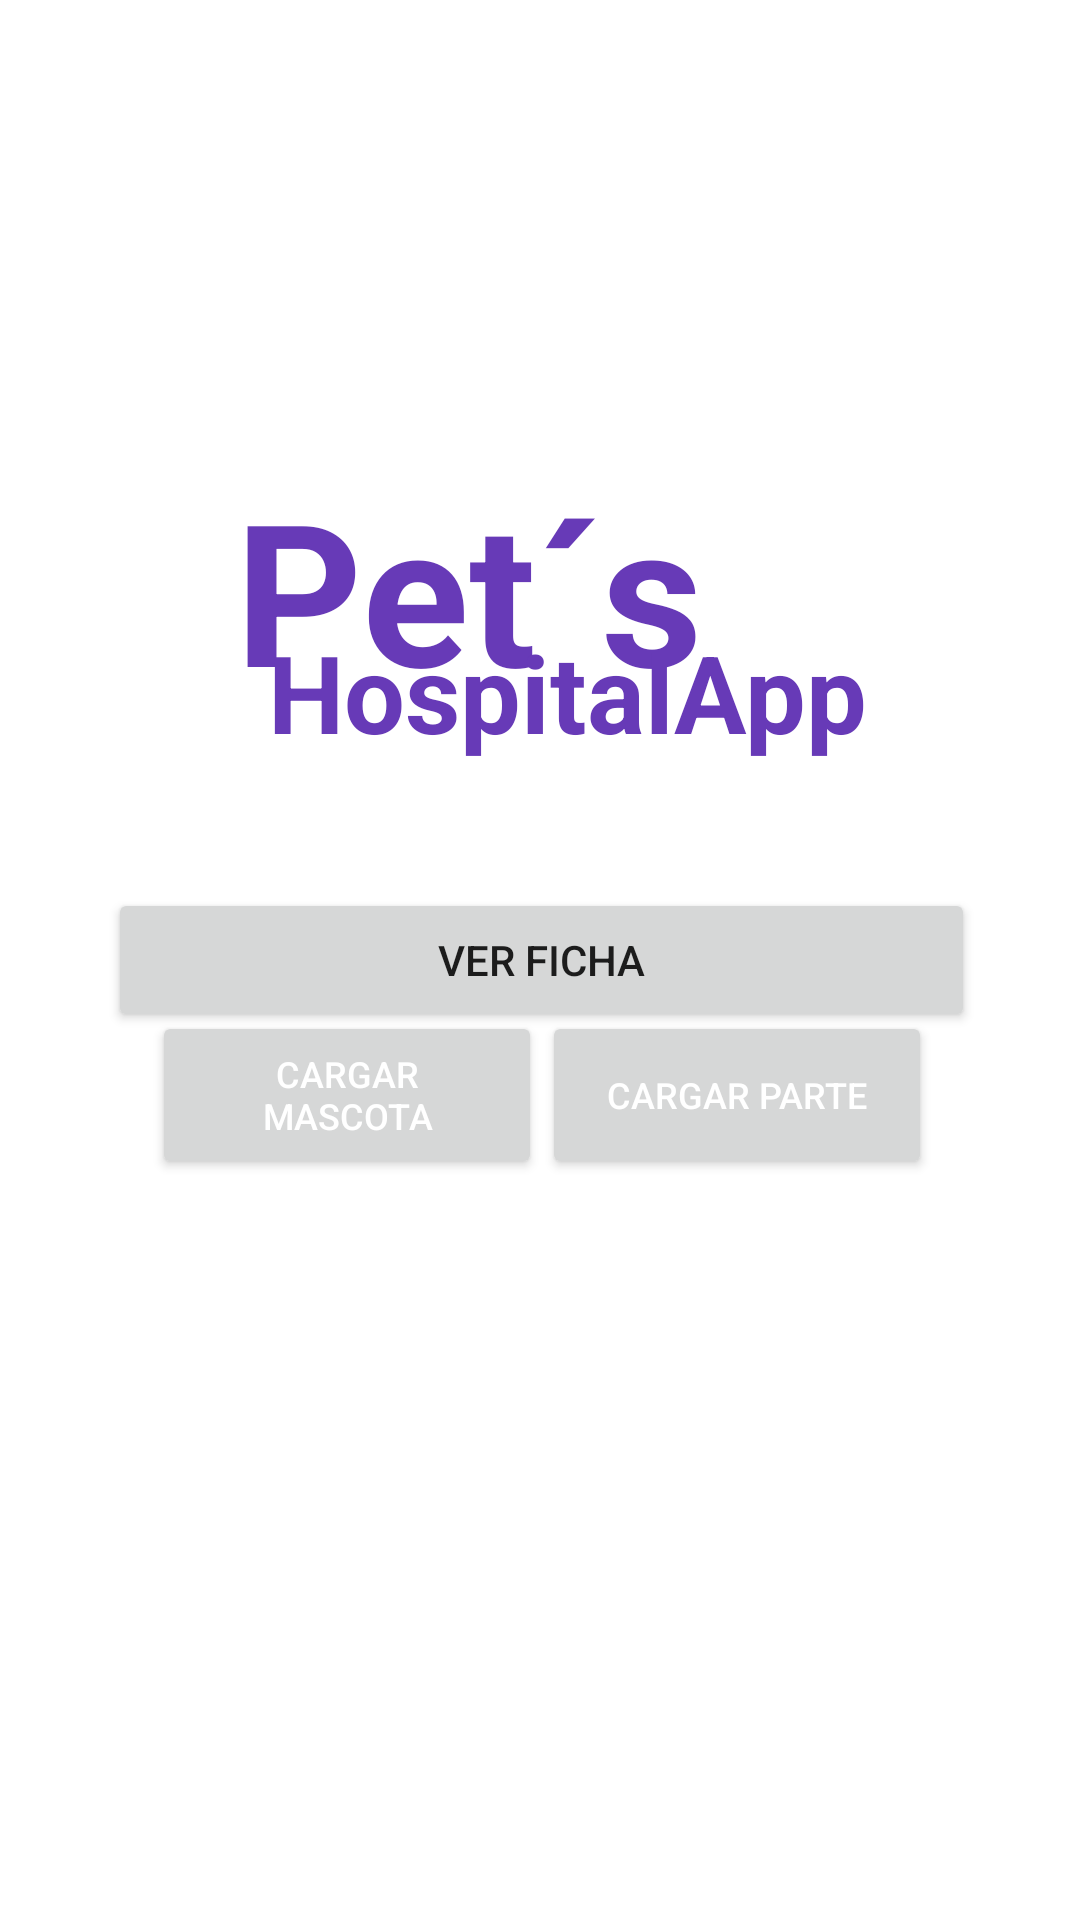

Here is an Android app screen rendered from its layout file. Give the layout XML and the strings, colors and styles it references.
<!-- AndroidManifest.xml: application theme Theme.Pethospital -->
<!-- res/layout/activity_main.xml -->
<?xml version="1.0" encoding="utf-8"?>
<androidx.constraintlayout.widget.ConstraintLayout xmlns:android="http://schemas.android.com/apk/res/android"
    xmlns:app="http://schemas.android.com/apk/res-auto"
    xmlns:tools="http://schemas.android.com/tools"
    android:layout_width="match_parent"
    android:layout_height="match_parent"
    tools:context=".MainActivity">

    <TextView
        android:layout_width="wrap_content"
        android:layout_height="wrap_content"
        android:text="Pet´s"
        android:textColor="#673AB7"
        android:textSize="66sp"
        android:textStyle="bold"
        app:layout_constraintBottom_toBottomOf="parent"
        app:layout_constraintHorizontal_bias="0.384"
        app:layout_constraintLeft_toLeftOf="parent"
        app:layout_constraintRight_toRightOf="parent"
        app:layout_constraintTop_toTopOf="parent"
        app:layout_constraintVertical_bias="0.276" />

    <TextView
        android:id="@+id/textView8"
        android:layout_width="wrap_content"
        android:layout_height="wrap_content"
        android:text="HospitalApp"
        android:textColor="#673AB7"
        android:textSize="36sp"
        android:textStyle="bold"
        app:layout_constraintBottom_toBottomOf="parent"
        app:layout_constraintHorizontal_bias="0.559"
        app:layout_constraintLeft_toLeftOf="parent"
        app:layout_constraintRight_toRightOf="parent"
        app:layout_constraintTop_toTopOf="parent"
        app:layout_constraintVertical_bias="0.349" />

    <Button
        android:id="@+id/i_b_ver"
        android:layout_width="289dp"
        android:layout_height="48dp"
        android:text="Ver Ficha"
        app:layout_constraintBottom_toBottomOf="parent"
        app:layout_constraintEnd_toEndOf="parent"
        app:layout_constraintHorizontal_bias="0.508"
        app:layout_constraintStart_toStartOf="parent"
        app:layout_constraintTop_toTopOf="parent" />

    <Button
        android:id="@+id/i_b_ficha"
        android:layout_width="130dp"
        android:layout_height="56dp"
        android:text="Cargar Parte"
        android:textColor="#FFFFFF"
        android:textSize="12sp"
        app:layout_constraintBottom_toBottomOf="parent"
        app:layout_constraintEnd_toEndOf="parent"
        app:layout_constraintHorizontal_bias="0.786"
        app:layout_constraintStart_toStartOf="parent"
        app:layout_constraintTop_toTopOf="parent"
        app:layout_constraintVertical_bias="0.577" />

    <Button
        android:id="@+id/i_b_mascota"
        android:layout_width="130dp"
        android:layout_height="56dp"
        android:text="Cargar Mascota"
        android:textColor="#FFFFFF"
        android:textSize="12sp"
        app:layout_constraintBottom_toBottomOf="parent"
        app:layout_constraintEnd_toEndOf="parent"
        app:layout_constraintHorizontal_bias="0.22"
        app:layout_constraintStart_toStartOf="parent"
        app:layout_constraintTop_toTopOf="parent"
        app:layout_constraintVertical_bias="0.577" />

</androidx.constraintlayout.widget.ConstraintLayout>
<!-- resources referenced by this layout -->
<resources>
  <style name="Theme.Pethospital" parent="Theme.MaterialComponents.DayNight.DarkActionBar">
          
          <item name="colorPrimary">@color/purple_500</item>
          <item name="colorPrimaryVariant">@color/purple_700</item>
          <item name="colorOnPrimary">@color/white</item>
          
          <item name="colorSecondary">@color/teal_200</item>
          <item name="colorSecondaryVariant">@color/teal_700</item>
          <item name="colorOnSecondary">@color/black</item>
          
          <item name="android:statusBarColor" tools:targetApi="l">?attr/colorPrimaryVariant</item>
          
      </style>
  <!-- not gathered from this repository: default colours our renderer supplied (Android Studio template values) -->
  <color name="purple_500">#FF6200EE</color>
  <color name="purple_700">#FF3700B3</color>
  <color name="teal_200">#FF03DAC5</color>
  <color name="teal_700">#FF018786</color>
  <color name="black">#FF000000</color>
  <color name="white">#FFFFFFFF</color>
</resources>
